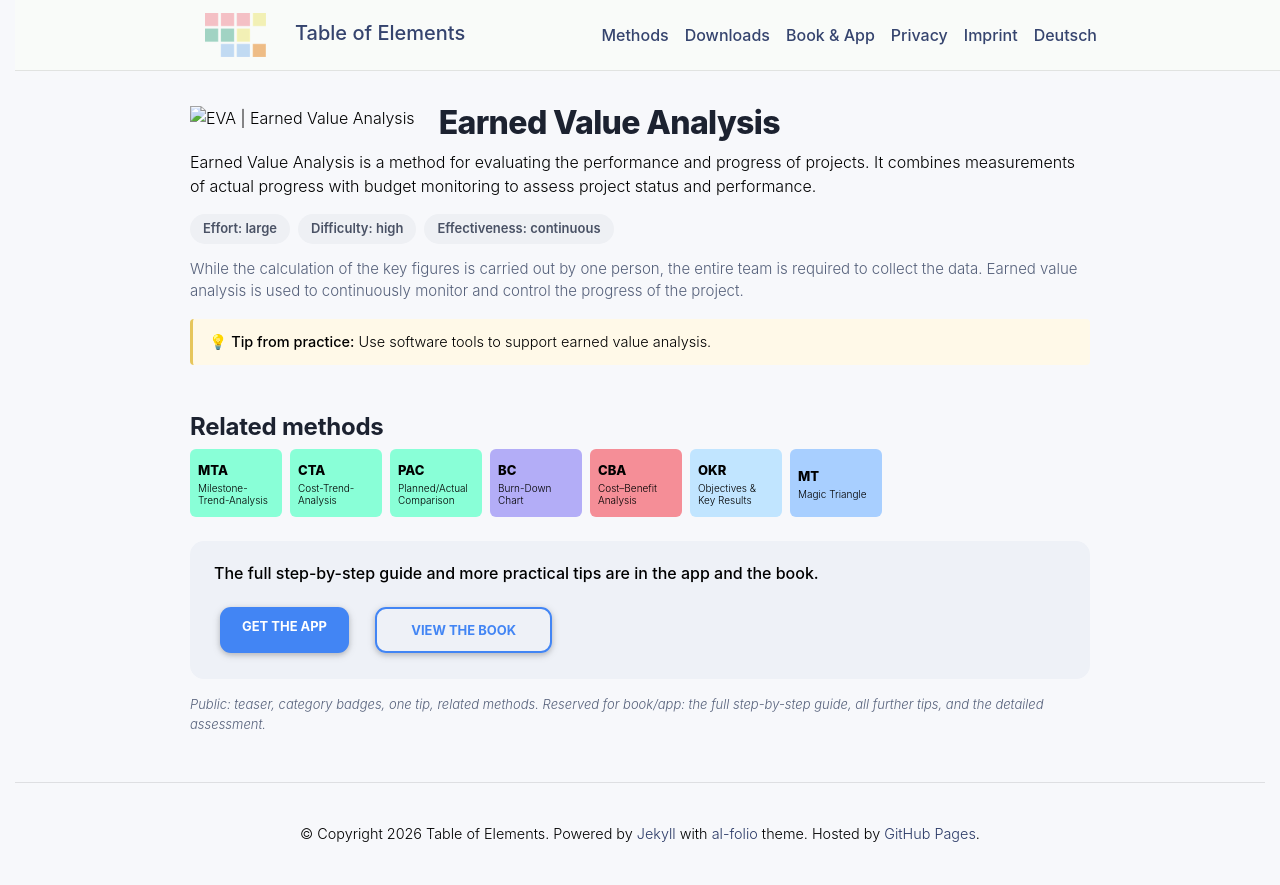

repository: table-of-elements/table-of-elements.github.io · page: en/elements/EVA/index.html · generator: jekyll

---
lang: en
layout: default
permalink: /en/elements/EVA/
subtitle: "Earned Value Analysis"
title: "EVA | Earned Value Analysis"
description: "Earned Value Analysis is a method for evaluating the performance and progress of projects. It combines measurements of actual progress with budget monitoring to assess project status and performance."
og_image: /assets/img/elements/en/EVA.og.png
---

{% include figure.liquid loading="eager" path="assets/img/elements/en/EVA.card.png" class="img-fluid" width="300" height="300" alt="EVA | Earned Value Analysis" %}

# Earned Value Analysis

Earned Value Analysis is a method for evaluating the performance and progress of projects. It combines measurements of actual progress with budget monitoring to assess project status and performance.
